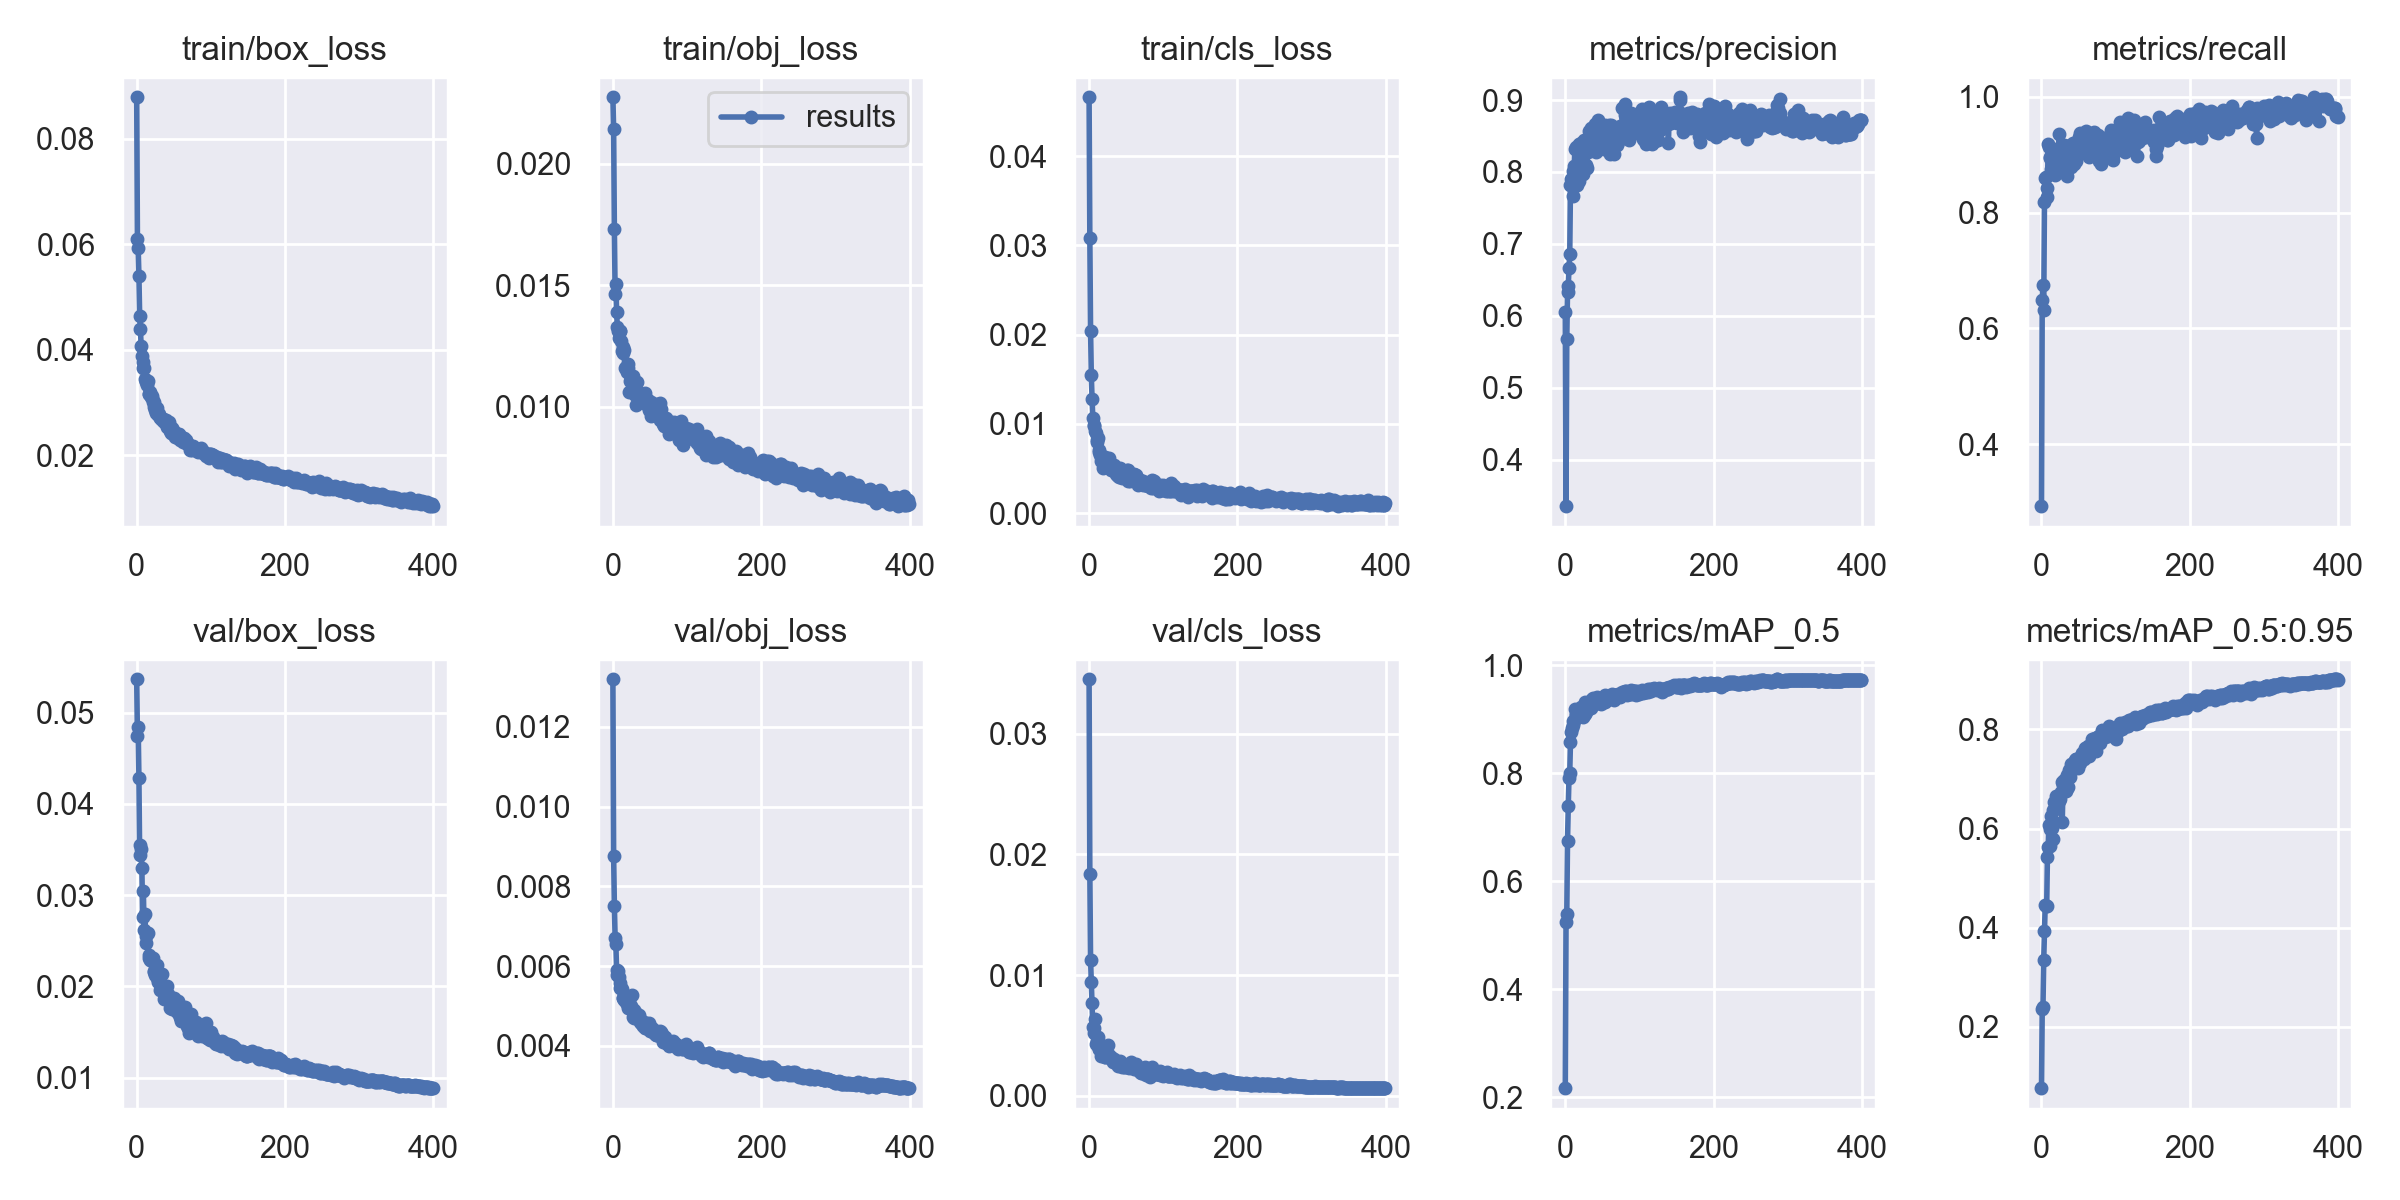

Source data for this figure (header and first rows):
epoch, train/box_loss, train/obj_loss, train/cls_loss, metrics/precision, metrics/recall, metrics/mAP_0.5, metrics/mAP_0.5:0.95, val/box_loss, val/obj_loss, val/cls_loss, x/lr0, x/lr1, x/lr2
0, 0.0879, 0.02274, 0.0466, 0.6056, 0.2928, 0.2167, 0.07603, 0.05367, 0.01319, 0.03453, 0.07027, 0.003304, 0.003304
1, 0.06103, 0.02142, 0.03083, 0.3354, 0.6482, 0.5241, 0.2357, 0.04746, 0.008769, 0.01841, 0.04025, 0.00662, 0.00662
2, 0.05931, 0.01732, 0.02041, 0.5675, 0.6756, 0.5394, 0.2405, 0.04845, 0.007517, 0.01124, 0.01022, 0.009921, 0.009921
3, 0.05408, 0.01465, 0.01542, 0.6337, 0.6311, 0.6743, 0.3345, 0.04289, 0.006706, 0.009391, 0.009926, 0.009926, 0.009926
4, 0.04643, 0.01506, 0.01281, 0.6421, 0.8174, 0.7391, 0.3938, 0.03438, 0.006548, 0.007714, 0.009926, 0.009926, 0.009926
5, 0.04398, 0.01391, 0.01069, 0.6659, 0.8595, 0.7921, 0.4457, 0.03554, 0.005899, 0.005663, 0.009901, 0.009901, 0.009901
6, 0.0407, 0.01326, 0.009765, 0.6857, 0.8613, 0.801, 0.4432, 0.03511, 0.005772, 0.005642, 0.009876, 0.009876, 0.009876
7, 0.03889, 0.01312, 0.009906, 0.7818, 0.8272, 0.858, 0.4432, 0.03295, 0.005869, 0.005181, 0.009851, 0.009851, 0.009851
8, 0.03764, 0.01281, 0.009149, 0.7905, 0.8422, 0.8774, 0.543, 0.02761, 0.005741, 0.006322, 0.009827, 0.009827, 0.009827
9, 0.03662, 0.01312, 0.008933, 0.7882, 0.9177, 0.8845, 0.5629, 0.03041, 0.005566, 0.004266, 0.009802, 0.009802, 0.009802
10, 0.03649, 0.0131, 0.008175, 0.8007, 0.9139, 0.897, 0.6077, 0.02618, 0.005452, 0.004518, 0.009777, 0.009777, 0.009777
11, 0.03443, 0.01271, 0.008016, 0.7663, 0.8938, 0.8896, 0.5648, 0.02797, 0.005465, 0.004242, 0.009753, 0.009753, 0.009753
12, 0.03406, 0.01231, 0.008396, 0.8083, 0.8961, 0.8978, 0.5997, 0.02481, 0.005431, 0.004831, 0.009728, 0.009728, 0.009728
13, 0.03395, 0.01222, 0.006822, 0.8324, 0.8755, 0.9194, 0.6258, 0.02554, 0.005209, 0.003871, 0.009703, 0.009703, 0.009703
14, 0.03324, 0.01246, 0.007095, 0.835, 0.8694, 0.9101, 0.6017, 0.02584, 0.00521, 0.003896, 0.009678, 0.009678, 0.009678
15, 0.03402, 0.01232, 0.00651, 0.7821, 0.9004, 0.9081, 0.5795, 0.02587, 0.005164, 0.003903, 0.009654, 0.009654, 0.009654
16, 0.03165, 0.01157, 0.005849, 0.7813, 0.8968, 0.9098, 0.6374, 0.02344, 0.005151, 0.003318, 0.009629, 0.009629, 0.009629
17, 0.0316, 0.01162, 0.006419, 0.8103, 0.8811, 0.9056, 0.6543, 0.02317, 0.005219, 0.003694, 0.009604, 0.009604, 0.009604
18, 0.03191, 0.0116, 0.005998, 0.8383, 0.864, 0.9149, 0.6403, 0.02289, 0.005112, 0.004053, 0.009579, 0.009579, 0.009579
19, 0.03096, 0.01144, 0.004999, 0.7868, 0.9101, 0.9073, 0.6667, 0.0231, 0.00504, 0.004026, 0.009555, 0.009555, 0.009555
20, 0.0308, 0.0116, 0.006128, 0.8161, 0.8935, 0.9126, 0.6532, 0.02278, 0.004945, 0.003764, 0.00953, 0.00953, 0.00953
21, 0.03126, 0.01174, 0.006256, 0.8403, 0.8834, 0.923, 0.6423, 0.02316, 0.005045, 0.003203, 0.009505, 0.009505, 0.009505
22, 0.03012, 0.01062, 0.005455, 0.8184, 0.8808, 0.9089, 0.6585, 0.02316, 0.005137, 0.003229, 0.00948, 0.00948, 0.00948
23, 0.03012, 0.01107, 0.005142, 0.8012, 0.8884, 0.9112, 0.6559, 0.02153, 0.004973, 0.003274, 0.009456, 0.009456, 0.009456
24, 0.0292, 0.01123, 0.005532, 0.7968, 0.9354, 0.9053, 0.6601, 0.02173, 0.004985, 0.003326, 0.009431, 0.009431, 0.009431
25, 0.02859, 0.01115, 0.005793, 0.844, 0.8713, 0.9087, 0.6602, 0.0213, 0.005008, 0.00419, 0.009406, 0.009406, 0.009406
26, 0.02804, 0.01069, 0.005248, 0.8266, 0.8729, 0.91, 0.6736, 0.02172, 0.005272, 0.003441, 0.009381, 0.009381, 0.009381
27, 0.028, 0.01125, 0.006136, 0.8259, 0.9174, 0.9327, 0.6931, 0.02087, 0.004728, 0.003237, 0.009357, 0.009357, 0.009357
28, 0.02892, 0.01107, 0.005463, 0.8102, 0.8838, 0.9138, 0.6129, 0.02235, 0.004901, 0.003311, 0.009332, 0.009332, 0.009332
29, 0.02763, 0.01079, 0.005086, 0.8061, 0.9122, 0.9241, 0.688, 0.02046, 0.004709, 0.003149, 0.009307, 0.009307, 0.009307
30, 0.02779, 0.01049, 0.004876, 0.8463, 0.8817, 0.9276, 0.6984, 0.02118, 0.004765, 0.003005, 0.009282, 0.009282, 0.009282
31, 0.02701, 0.01007, 0.005401, 0.8281, 0.9171, 0.9228, 0.6768, 0.02031, 0.00483, 0.003131, 0.009258, 0.009258, 0.009258
32, 0.02732, 0.01103, 0.004829, 0.8568, 0.8676, 0.9275, 0.6817, 0.01966, 0.004706, 0.002782, 0.009233, 0.009233, 0.009233
33, 0.02713, 0.01063, 0.005201, 0.8419, 0.8939, 0.9266, 0.6757, 0.02026, 0.004716, 0.003018, 0.009208, 0.009208, 0.009208
34, 0.0266, 0.01062, 0.005388, 0.8308, 0.9043, 0.9237, 0.6808, 0.02133, 0.004753, 0.002861, 0.009183, 0.009183, 0.009183
35, 0.02678, 0.01049, 0.004953, 0.8606, 0.8629, 0.9218, 0.7074, 0.01948, 0.004769, 0.002831, 0.009158, 0.009158, 0.009158
36, 0.02687, 0.0105, 0.004428, 0.8588, 0.88, 0.9379, 0.6833, 0.02001, 0.004684, 0.002669, 0.009134, 0.009134, 0.009134
37, 0.02631, 0.01036, 0.004293, 0.8559, 0.9089, 0.9394, 0.7186, 0.01865, 0.004601, 0.002811, 0.009109, 0.009109, 0.009109
38, 0.02632, 0.01039, 0.004642, 0.8357, 0.8879, 0.9366, 0.7113, 0.01984, 0.004583, 0.002795, 0.009084, 0.009084, 0.009084
39, 0.02673, 0.01028, 0.004193, 0.8366, 0.9167, 0.9356, 0.7033, 0.01909, 0.004544, 0.00244, 0.009059, 0.009059, 0.009059
40, 0.02617, 0.0104, 0.004064, 0.8672, 0.8792, 0.9361, 0.7293, 0.01876, 0.004494, 0.002596, 0.009035, 0.009035, 0.009035
41, 0.02529, 0.01046, 0.005045, 0.831, 0.9105, 0.9343, 0.7243, 0.02009, 0.004563, 0.002896, 0.00901, 0.00901, 0.00901
42, 0.02579, 0.01044, 0.004888, 0.8285, 0.9193, 0.9311, 0.7218, 0.01919, 0.004607, 0.002735, 0.008985, 0.008985, 0.008985
43, 0.02531, 0.01057, 0.004236, 0.8503, 0.9182, 0.9415, 0.7309, 0.01853, 0.004441, 0.002656, 0.00896, 0.00896, 0.00896
44, 0.02632, 0.01013, 0.003927, 0.8717, 0.8842, 0.937, 0.7309, 0.01884, 0.004462, 0.002361, 0.008936, 0.008936, 0.008936
45, 0.02465, 0.01013, 0.004148, 0.8404, 0.9014, 0.9313, 0.7389, 0.01767, 0.004478, 0.002617, 0.008911, 0.008911, 0.008911
46, 0.02417, 0.01011, 0.004699, 0.8538, 0.8887, 0.9341, 0.7399, 0.01774, 0.004464, 0.002594, 0.008886, 0.008886, 0.008886
47, 0.0251, 0.01028, 0.004252, 0.8378, 0.8957, 0.9312, 0.741, 0.01753, 0.004489, 0.00239, 0.008861, 0.008861, 0.008861
48, 0.02423, 0.01004, 0.004018, 0.8381, 0.9076, 0.9293, 0.7308, 0.01843, 0.004474, 0.002348, 0.008837, 0.008837, 0.008837
49, 0.0248, 0.009853, 0.004485, 0.8437, 0.9129, 0.9343, 0.7226, 0.0184, 0.004567, 0.002478, 0.008812, 0.008812, 0.008812
50, 0.02422, 0.01013, 0.004341, 0.8485, 0.9125, 0.9371, 0.7316, 0.0187, 0.004383, 0.002515, 0.008787, 0.008787, 0.008787
51, 0.02425, 0.009619, 0.004786, 0.845, 0.9307, 0.9376, 0.7379, 0.01816, 0.004444, 0.002514, 0.008762, 0.008762, 0.008762
52, 0.02353, 0.01018, 0.00484, 0.8322, 0.9376, 0.9386, 0.7328, 0.0183, 0.004449, 0.002338, 0.008738, 0.008738, 0.008738
53, 0.02359, 0.009982, 0.00357, 0.8407, 0.9102, 0.933, 0.7442, 0.01748, 0.004451, 0.002378, 0.008713, 0.008713, 0.008713
54, 0.02345, 0.009836, 0.004131, 0.8648, 0.9082, 0.945, 0.753, 0.01721, 0.004342, 0.002303, 0.008688, 0.008688, 0.008688
55, 0.02322, 0.009695, 0.003567, 0.8611, 0.912, 0.9402, 0.7459, 0.01839, 0.004347, 0.002338, 0.008663, 0.008663, 0.008663
56, 0.02411, 0.009997, 0.003667, 0.8456, 0.9039, 0.9365, 0.7441, 0.01808, 0.004409, 0.002761, 0.008639, 0.008639, 0.008639
57, 0.02407, 0.009983, 0.00375, 0.8384, 0.9343, 0.9438, 0.7399, 0.01778, 0.004296, 0.002376, 0.008614, 0.008614, 0.008614
58, 0.02294, 0.009751, 0.004115, 0.8572, 0.9158, 0.9385, 0.7573, 0.01668, 0.004271, 0.002512, 0.008589, 0.008589, 0.008589
59, 0.0237, 0.01013, 0.004129, 0.8655, 0.9126, 0.9431, 0.7618, 0.01662, 0.004282, 0.002451, 0.008564, 0.008564, 0.008564
... 340 more rows
